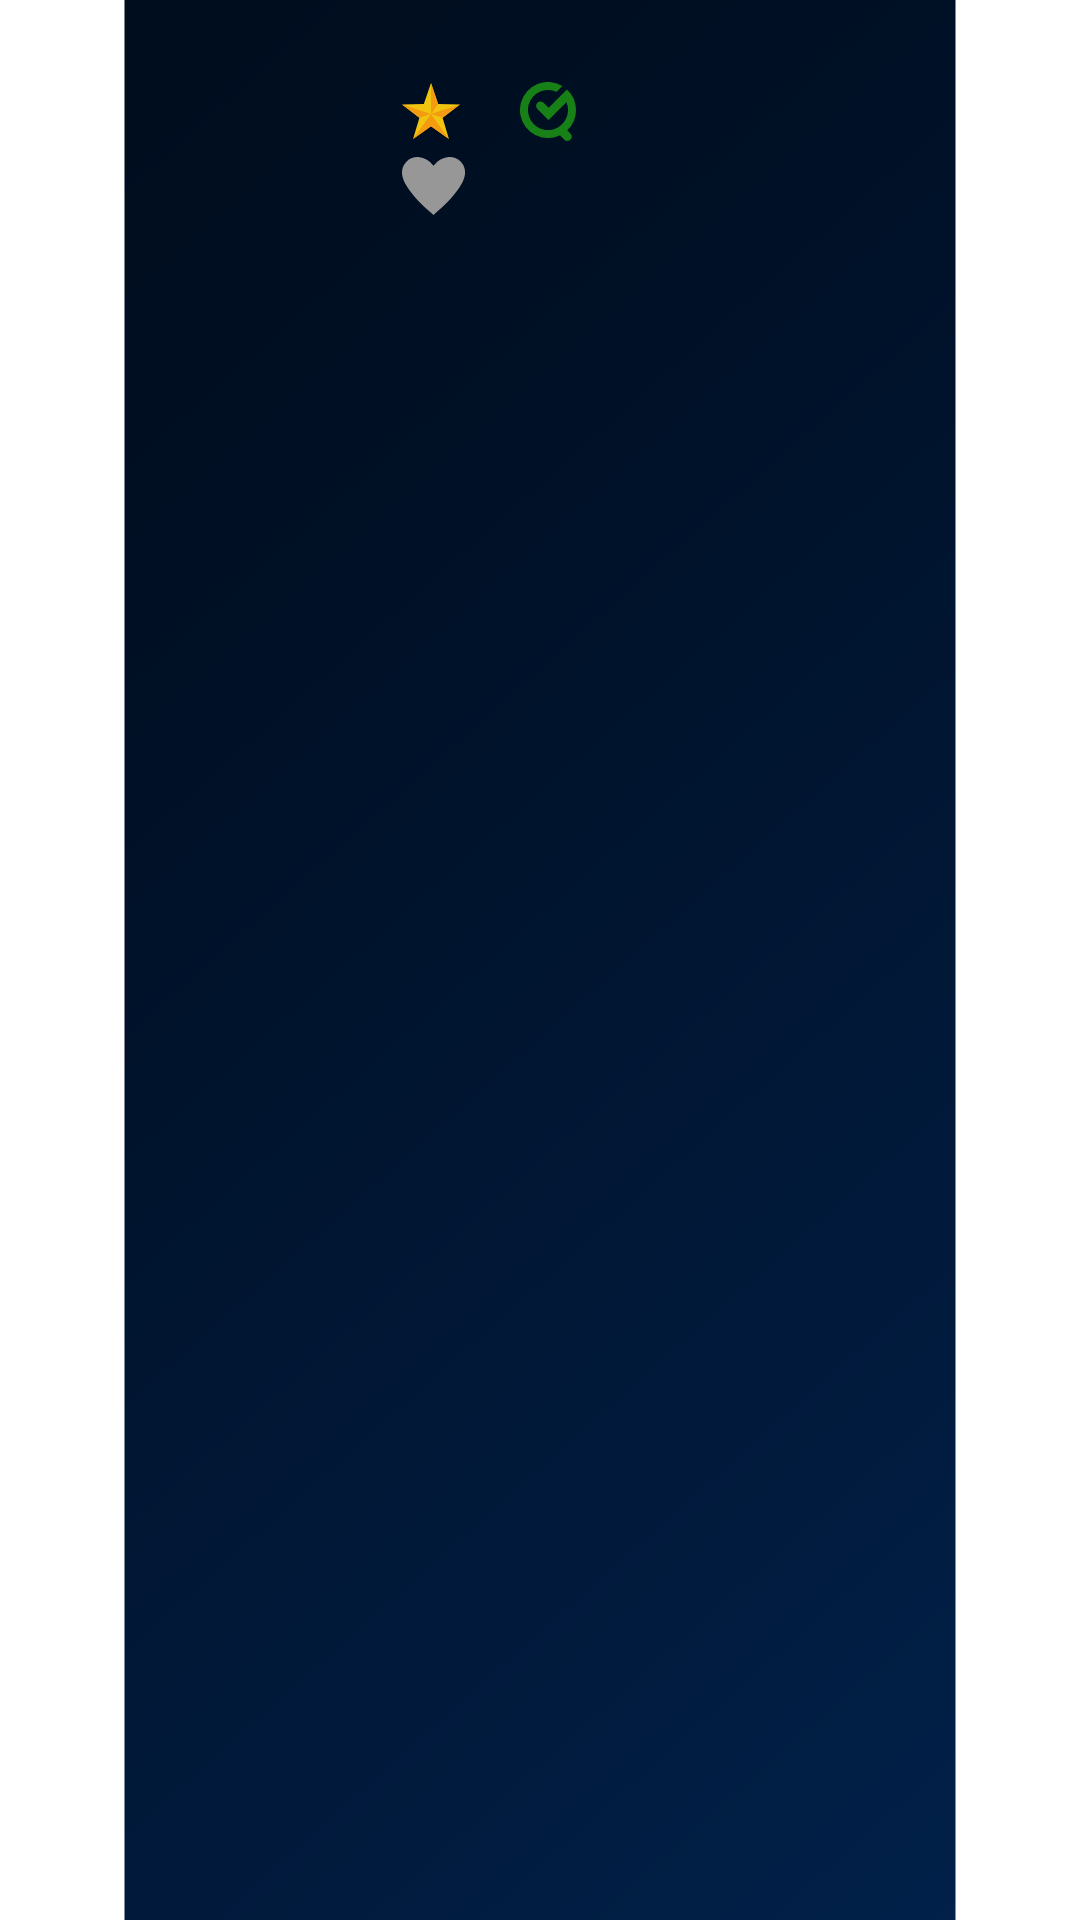

The Android layout XML behind this screen, and the referenced resources:
<!-- AndroidManifest.xml: application theme Theme.BigScreen -->
<!-- res/layout/view_holder_movie.xml -->
<?xml version="1.0" encoding="utf-8"?>
<androidx.constraintlayout.widget.ConstraintLayout xmlns:android="http://schemas.android.com/apk/res/android"
    xmlns:app="http://schemas.android.com/apk/res-auto"
    xmlns:tools="http://schemas.android.com/tools"
    android:layout_width="match_parent"
    android:layout_height="wrap_content">

    <androidx.constraintlayout.widget.Guideline
        android:id="@+id/guideline_poster"
        android:layout_width="wrap_content"
        android:layout_height="wrap_content"
        android:orientation="vertical"
        app:layout_constraintGuide_percent="0.35" />

    <com.google.android.material.imageview.ShapeableImageView
        android:id="@+id/poster"
        android:layout_width="0dp"
        android:layout_height="wrap_content"
        android:adjustViewBounds="true"
        android:contentDescription="@string/poster"
        app:layout_constraintEnd_toStartOf="@id/guideline_poster"
        app:layout_constraintStart_toStartOf="parent"
        app:layout_constraintTop_toTopOf="parent"
        tools:src="@drawable/bg_poster_2" />

    <TextView
        android:id="@+id/release_date"
        android:layout_width="wrap_content"
        android:layout_height="wrap_content"
        android:background="@drawable/top_corner"
        android:backgroundTint="@android:color/white"
        android:fontFamily="@font/montserrat_bold"
        android:paddingHorizontal="4dp"
        android:textSize="11sp"
        android:textColor="@android:color/black"
        app:layout_constraintBottom_toBottomOf="@id/poster"
        app:layout_constraintEnd_toEndOf="@id/poster"
        app:layout_constraintStart_toStartOf="@id/poster"
        tools:text="Sep 2025" />

    <TextView
        android:id="@+id/title"
        android:layout_width="0dp"
        android:layout_height="wrap_content"
        android:layout_marginHorizontal="@dimen/small"
        android:layout_marginVertical="2dp"
        android:ellipsize="end"
        android:maxLines="2"
        android:textStyle="bold"
        android:textSize="16sp"
        app:layout_constraintEnd_toEndOf="parent"
        app:layout_constraintStart_toEndOf="@id/poster"
        app:layout_constraintTop_toTopOf="@id/poster"
        app:layout_constraintBottom_toTopOf="@id/ic_rate"
        tools:text="Spider-man: Across the Spider-Verse" />

    <ImageView
        android:id="@+id/ic_rate"
        android:layout_width="wrap_content"
        android:layout_height="wrap_content"
        android:layout_marginStart="@dimen/small"
        android:contentDescription="@string/rating"
        android:layout_marginVertical="2dp"
        app:layout_constraintStart_toEndOf="@id/poster"
        app:layout_constraintTop_toBottomOf="@id/title"
        app:layout_constraintBottom_toTopOf="@id/ic_like"
        app:srcCompat="@drawable/ic_rating" />

    <TextView
        android:id="@+id/rate"
        android:layout_width="wrap_content"
        android:layout_height="wrap_content"
        android:textStyle="italic"
        android:layout_marginHorizontal="@dimen/half_small"
        app:layout_constraintBottom_toBottomOf="@id/ic_rate"
        app:layout_constraintStart_toEndOf="@id/ic_rate"
        app:layout_constraintTop_toTopOf="@id/ic_rate"
        tools:text="7.8" />

    <ImageView
        android:id="@+id/ic_votes"
        android:layout_width="wrap_content"
        android:layout_height="wrap_content"
        android:layout_marginStart="@dimen/medium"
        android:contentDescription="@string/votes"
        app:layout_constraintBottom_toBottomOf="@id/ic_rate"
        app:layout_constraintStart_toEndOf="@id/rate"
        app:layout_constraintTop_toTopOf="@id/ic_rate"
        app:srcCompat="@drawable/ic_vote" />

    <TextView
        android:id="@+id/votes"
        android:layout_width="wrap_content"
        android:layout_height="wrap_content"
        android:layout_marginStart="@dimen/half_small"
        android:textStyle="italic"
        app:layout_constraintBottom_toBottomOf="@id/ic_votes"
        app:layout_constraintStart_toEndOf="@id/ic_votes"
        app:layout_constraintTop_toTopOf="@id/ic_votes"
        tools:text="116" />

    <ImageView
        android:id="@+id/ic_like"
        android:layout_width="wrap_content"
        android:layout_height="wrap_content"
        android:layout_marginStart="@dimen/small"
        android:contentDescription="@string/like"
        android:tag="0"
        app:srcCompat="@drawable/ic_like"
        android:layout_marginVertical="4dp"
        app:layout_constraintStart_toEndOf="@id/poster"
        app:layout_constraintTop_toBottomOf="@id/ic_rate"
        app:layout_constraintBottom_toTopOf="@id/overview"/>

    <TextView
        android:id="@+id/overview"
        android:layout_width="0dp"
        android:layout_height="0dp"
        android:maxLines="5"
        android:ellipsize="end"
        android:layout_marginVertical="2dp"
        android:layout_marginHorizontal="@dimen/small"
        app:layout_constraintEnd_toEndOf="parent"
        app:layout_constraintStart_toEndOf="@id/poster"
        app:layout_constraintTop_toBottomOf="@id/ic_like"
        app:layout_constraintBottom_toBottomOf="@id/poster"/>

</androidx.constraintlayout.widget.ConstraintLayout>
<!-- resources referenced by this layout -->
<resources>
  <dimen name="half_small">4dp</dimen>
  <dimen name="medium">16dp</dimen>
  <dimen name="small">8dp</dimen>
  <!-- drawable bg_poster_2 (drawable) -->
  <vector xmlns:android="http://schemas.android.com/apk/res/android"
      xmlns:aapt="http://schemas.android.com/aapt"
      android:width="129.01dp"
      android:height="64.01dp"
      android:viewportWidth="129.01"
      android:viewportHeight="64.01">
    <path
        android:pathData="M-0,-0h129.01v64.01h-129.01z">
      <aapt:attr name="android:fillColor">
        <gradient 
            android:startX="0.77"
            android:startY="0.32"
            android:endX="129.4"
            android:endY="64.27"
            android:type="linear">
          <item android:offset="0" android:color="#FF000B1A"/>
          <item android:offset="0.26" android:color="#FF000F23"/>
          <item android:offset="0.7" android:color="#FF011B3E"/>
          <item android:offset="1" android:color="#FF022655"/>
        </gradient>
      </aapt:attr>
    </path>
  </vector>
  <!-- drawable ic_like (drawable) -->
  <vector xmlns:android="http://schemas.android.com/apk/res/android"
      android:width="21.081dp"
      android:height="19.324dp"
      android:viewportWidth="21.081"
      android:viewportHeight="19.324">
    <path
        android:pathData="M15.543,0.026a7.443,7.443 0,0 0,-5 2.881,7.444 7.444,0 0,0 -5,-2.881 5.149,5.149 0,0 0,-5.5 5.837c0.369,3.3 4.456,8.509 10.506,13.461 6.05,-4.952 10.137,-10.158 10.506,-13.461A5.149,5.149 0,0 0,15.543 0.026Z"
        android:fillColor="#979797"/>
  </vector>
  <!-- drawable ic_vote (drawable) -->
  <vector xmlns:android="http://schemas.android.com/apk/res/android"
      android:width="18.811dp"
      android:height="19.785dp"
      android:viewportWidth="18.811"
      android:viewportHeight="19.785">
    <path
        android:pathData="M15.9,19.785a1.448,1.448 0,0 1,-1.03 -0.427L13.421,17.905l-0.061,0.028a9.3,9.3 0,0 1,-3.955 0.873,9.405 9.405,0 1,1 4.82,-17.479l-1.974,1.974a6.656,6.656 0,0 0,-2.846 -0.632,6.732 6.732,0 1,0 6.251,4.235l-0.054,-0.134 -6.007,6.007 -3.749,-3.749a1.456,1.456 0,1 1,2.06 -2.06l1.69,1.689 6.174,-6.174a9.423,9.423 0,0 1,3.04 6.918,9.328 9.328,0 0,1 -2.875,6.762l-0.07,0.067 1.064,1.064a1.456,1.456 0,0 1,-1.03 2.486Z"
        android:fillColor="#178117"/>
  </vector>
  <!-- drawable top_corner (drawable) -->
  <?xml version="1.0" encoding="utf-8"?>
  <shape xmlns:android="http://schemas.android.com/apk/res/android">
      <corners
          android:topLeftRadius="6dp"
          android:topRightRadius="6dp"/>
  </shape>
  <string name="like">Like</string>
  <string name="poster">Poster</string>
  <string name="rating">Rating</string>
  <string name="votes">Votes</string>
  <style name="Theme.BigScreen" parent="Base.Theme.BigScreen" />
  <style name="Base.Theme.BigScreen" parent="Theme.Material3.DayNight.NoActionBar">
          
          
          <item name="cornerFamily">rounded</item>
          <item name="cornerSize">10%</item>
          <item name="android:textColor">@android:color/black</item>
          <item name="android:windowBackground">@drawable/ic_launcher_background</item>
      </style>
</resources>
